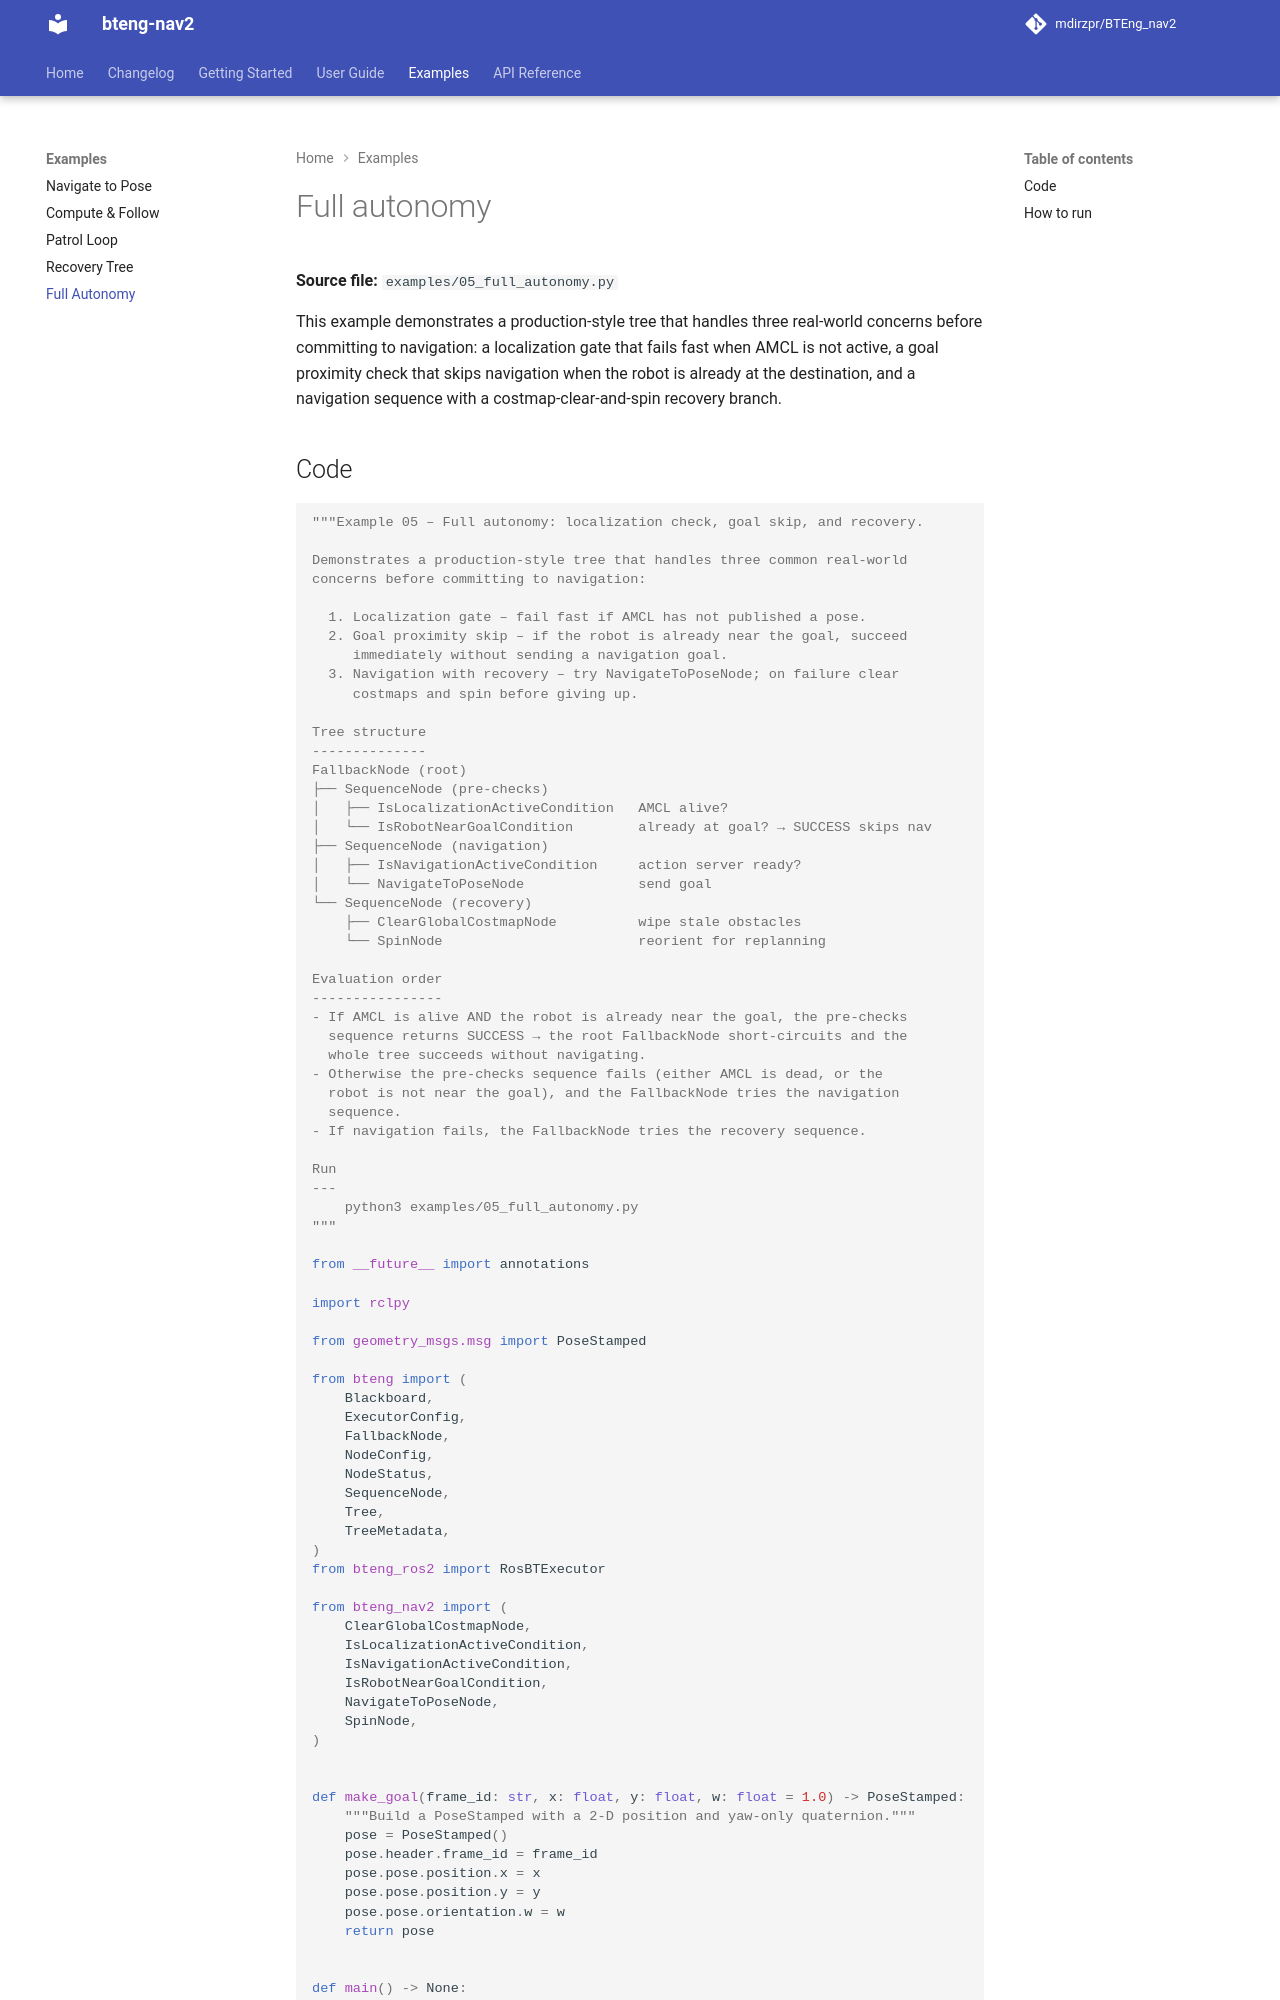

repository: BTEng-dev/bteng-nav2 · page: examples/full-autonomy/index.html · generator: mkdocs

# Full autonomy

**Source file:** `examples/05_full_autonomy.py`

This example demonstrates a production-style tree that handles three real-world concerns before committing to navigation: a localization gate that fails fast when AMCL is not active, a goal proximity check that skips navigation when the robot is already at the destination, and a navigation sequence with a costmap-clear-and-spin recovery branch.
